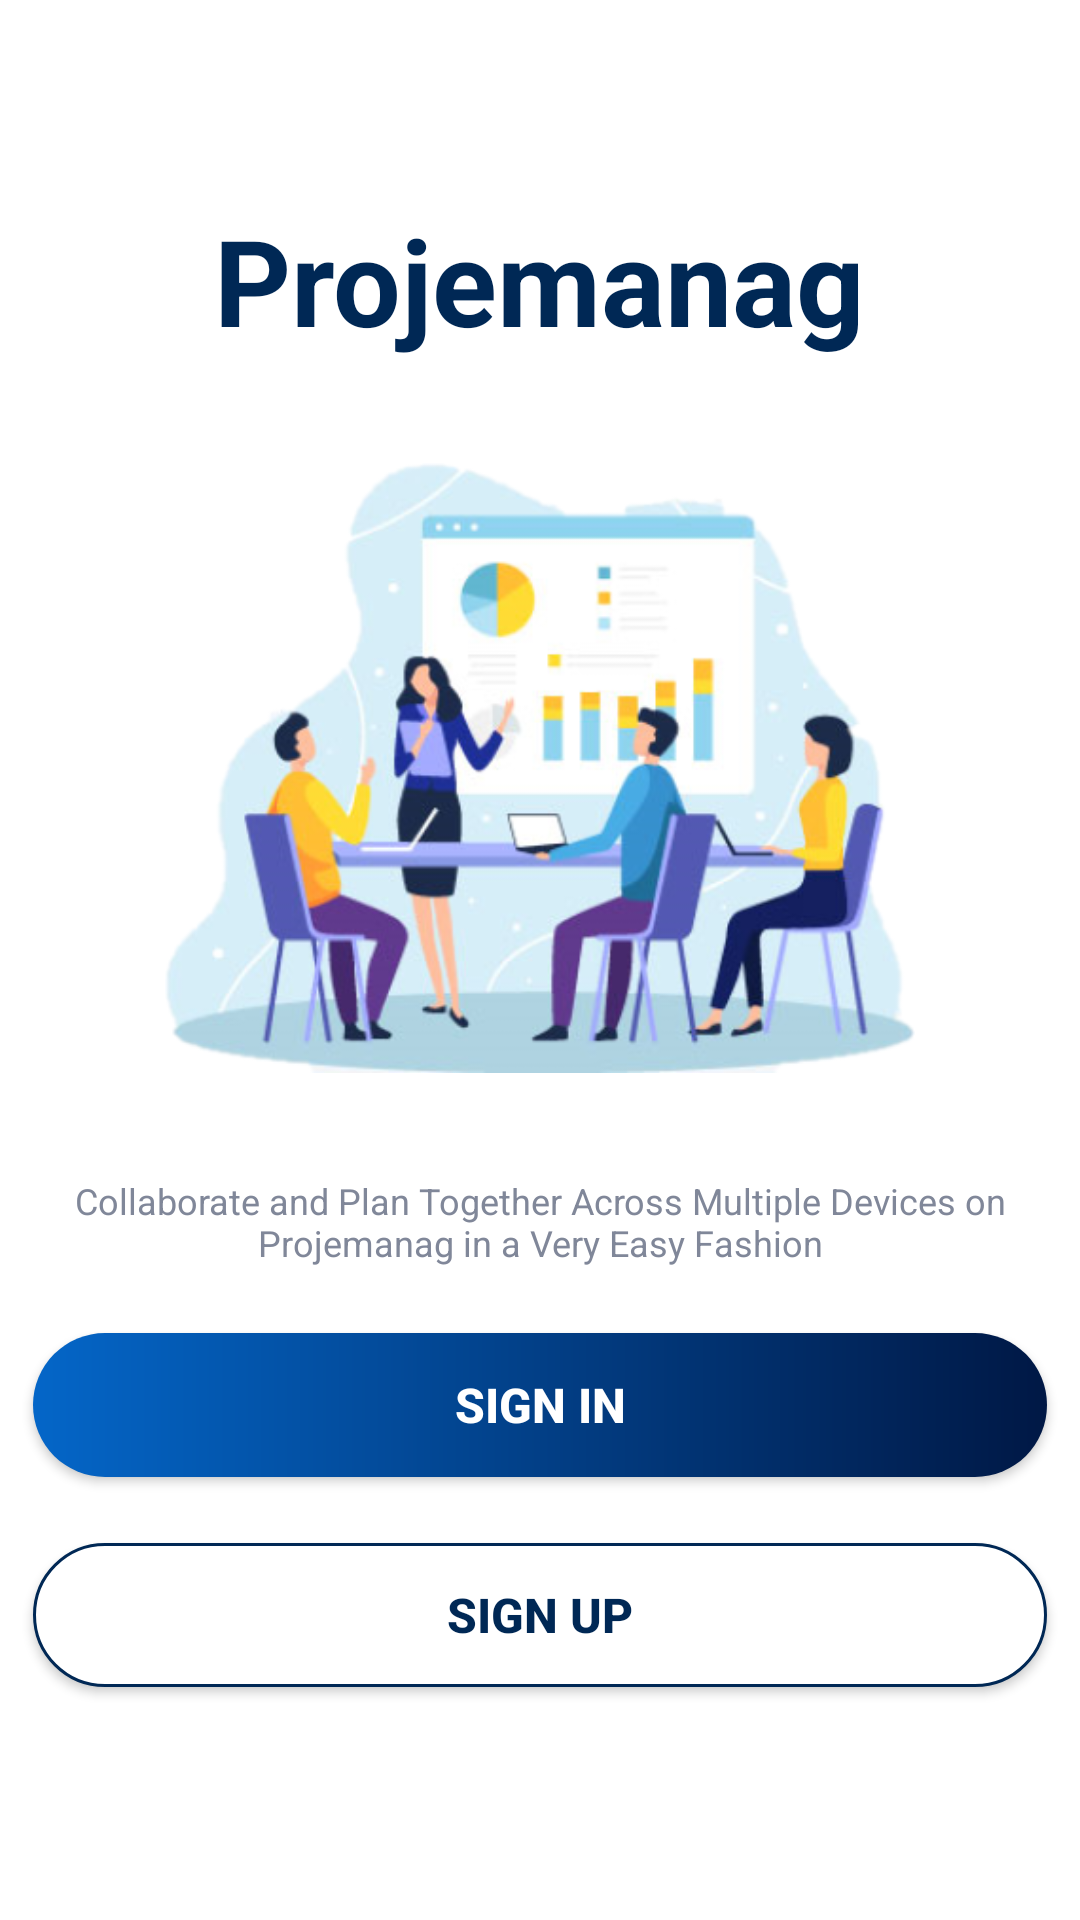

This screen was rendered from an Android layout file. Write that file and the resources it references.
<!-- AndroidManifest.xml: activity theme Theme.NoActionBar -->
<!-- res/layout/activity_intro.xml -->
<?xml version="1.0" encoding="utf-8"?>
<LinearLayout
    xmlns:android="http://schemas.android.com/apk/res/android"
    xmlns:app="http://schemas.android.com/apk/res-auto"
    xmlns:tools="http://schemas.android.com/tools"
    android:layout_width="match_parent"
    android:layout_height="match_parent"
    android:background="@color/white"
    android:gravity="center"
    tools:context=".activities.IntroActivity">

    <ScrollView
        android:layout_width="match_parent"
        android:layout_height="wrap_content"
        >

        <LinearLayout
            android:layout_width="match_parent"
            android:layout_height="wrap_content"
            android:orientation="vertical"
            android:background="@color/white"
            android:gravity="center"
            >

            <TextView
                android:layout_width="wrap_content"
                android:layout_height="wrap_content"
                android:text="@string/app_name"
                android:textSize="40sp"
                android:textStyle="bold"
                android:textColor="@color/darkSecondary"
                />

            <ImageView
                android:layout_width="250dp"
                android:layout_height="250dp"
                android:layout_marginTop="11dp"
                android:src="@drawable/ic_project_management"
                />

            <TextView
                android:layout_width="wrap_content"
                android:layout_height="wrap_content"
                android:textColor="@color/lightGrey"
                android:textSize="12sp"
                android:text="@string/intro"
                android:gravity="center"
                android:layout_margin="11dp"
                />

            <androidx.appcompat.widget.AppCompatButton
                android:id="@+id/btn_sign_in_intro"
                android:layout_width="match_parent"
                android:layout_height="wrap_content"
                android:text="SIGN IN"
                android:background="@drawable/shape_rounded_button_gradient"
                android:foreground="?attr/selectableItemBackground"
                android:textSize="16sp"
                android:textStyle="bold"
                android:textColor="@color/white"
                android:padding="11dp"
                android:gravity="center"
                android:layout_margin="11dp"
                />

            <androidx.appcompat.widget.AppCompatButton
                android:id="@+id/btn_sign_up_intro"
                android:layout_width="match_parent"
                android:layout_height="wrap_content"
                android:text="SIGN UP"
                android:background="@drawable/shape_rounded_button_border_only"
                android:foreground="?attr/selectableItemBackground"
                android:textSize="16sp"
                android:textStyle="bold"
                android:textColor="@color/darkSecondary"
                android:padding="11dp"
                android:gravity="center"
                android:layout_margin="11dp"
                />

        </LinearLayout>

    </ScrollView>

</LinearLayout>
<!-- resources referenced by this layout -->
<resources>
  <color name="darkSecondary">#002855</color>
  <color name="lightGrey">#808799</color>
  <color name="white">#FFFFFFFF</color>
  <!-- drawable ic_project_management: png bitmap (drawable, 138084 bytes) -->
  <!-- drawable shape_rounded_button_border_only (drawable) -->
  <?xml version="1.0" encoding="utf-8"?>
  <shape
      xmlns:android="http://schemas.android.com/apk/res/android"
      android:shape="rectangle"
      >
  
      <stroke android:width="1dp"
          android:color="@color/darkSecondary"/>
  
      <solid android:color="@color/white"/>
  
      <corners android:radius="51dp"/>
  
  </shape>
  <!-- drawable shape_rounded_button_gradient (drawable) -->
  <?xml version="1.0" encoding="utf-8"?>
  <shape
      xmlns:android="http://schemas.android.com/apk/res/android"
      android:shape="rectangle"
      >
  
      <gradient
          android:angle="360"
          android:startColor="@color/lightPrimary"
          android:endColor="@color/darkPrimary"
          android:type="linear"
          >
      </gradient>
  
      <corners android:radius="51dp"/>
  
  </shape>
  <string name="app_name">Projemanag</string>
  <string name="intro">Collaborate and Plan Together Across Multiple Devices on Projemanag in a Very Easy Fashion</string>
  <style name="Theme.NoActionBar" parent="Theme.MaterialComponents.Light.NoActionBar">
          <item name="android:windowLightStatusBar">true</item>
          <item name="android:statusBarColor">@color/white</item>
  
          <item name="colorPrimary">@color/darkSecondary</item>
  
      </style>
  <color name="lightPrimary">#0466C8</color>
  <color name="darkPrimary">#001845</color>
</resources>
